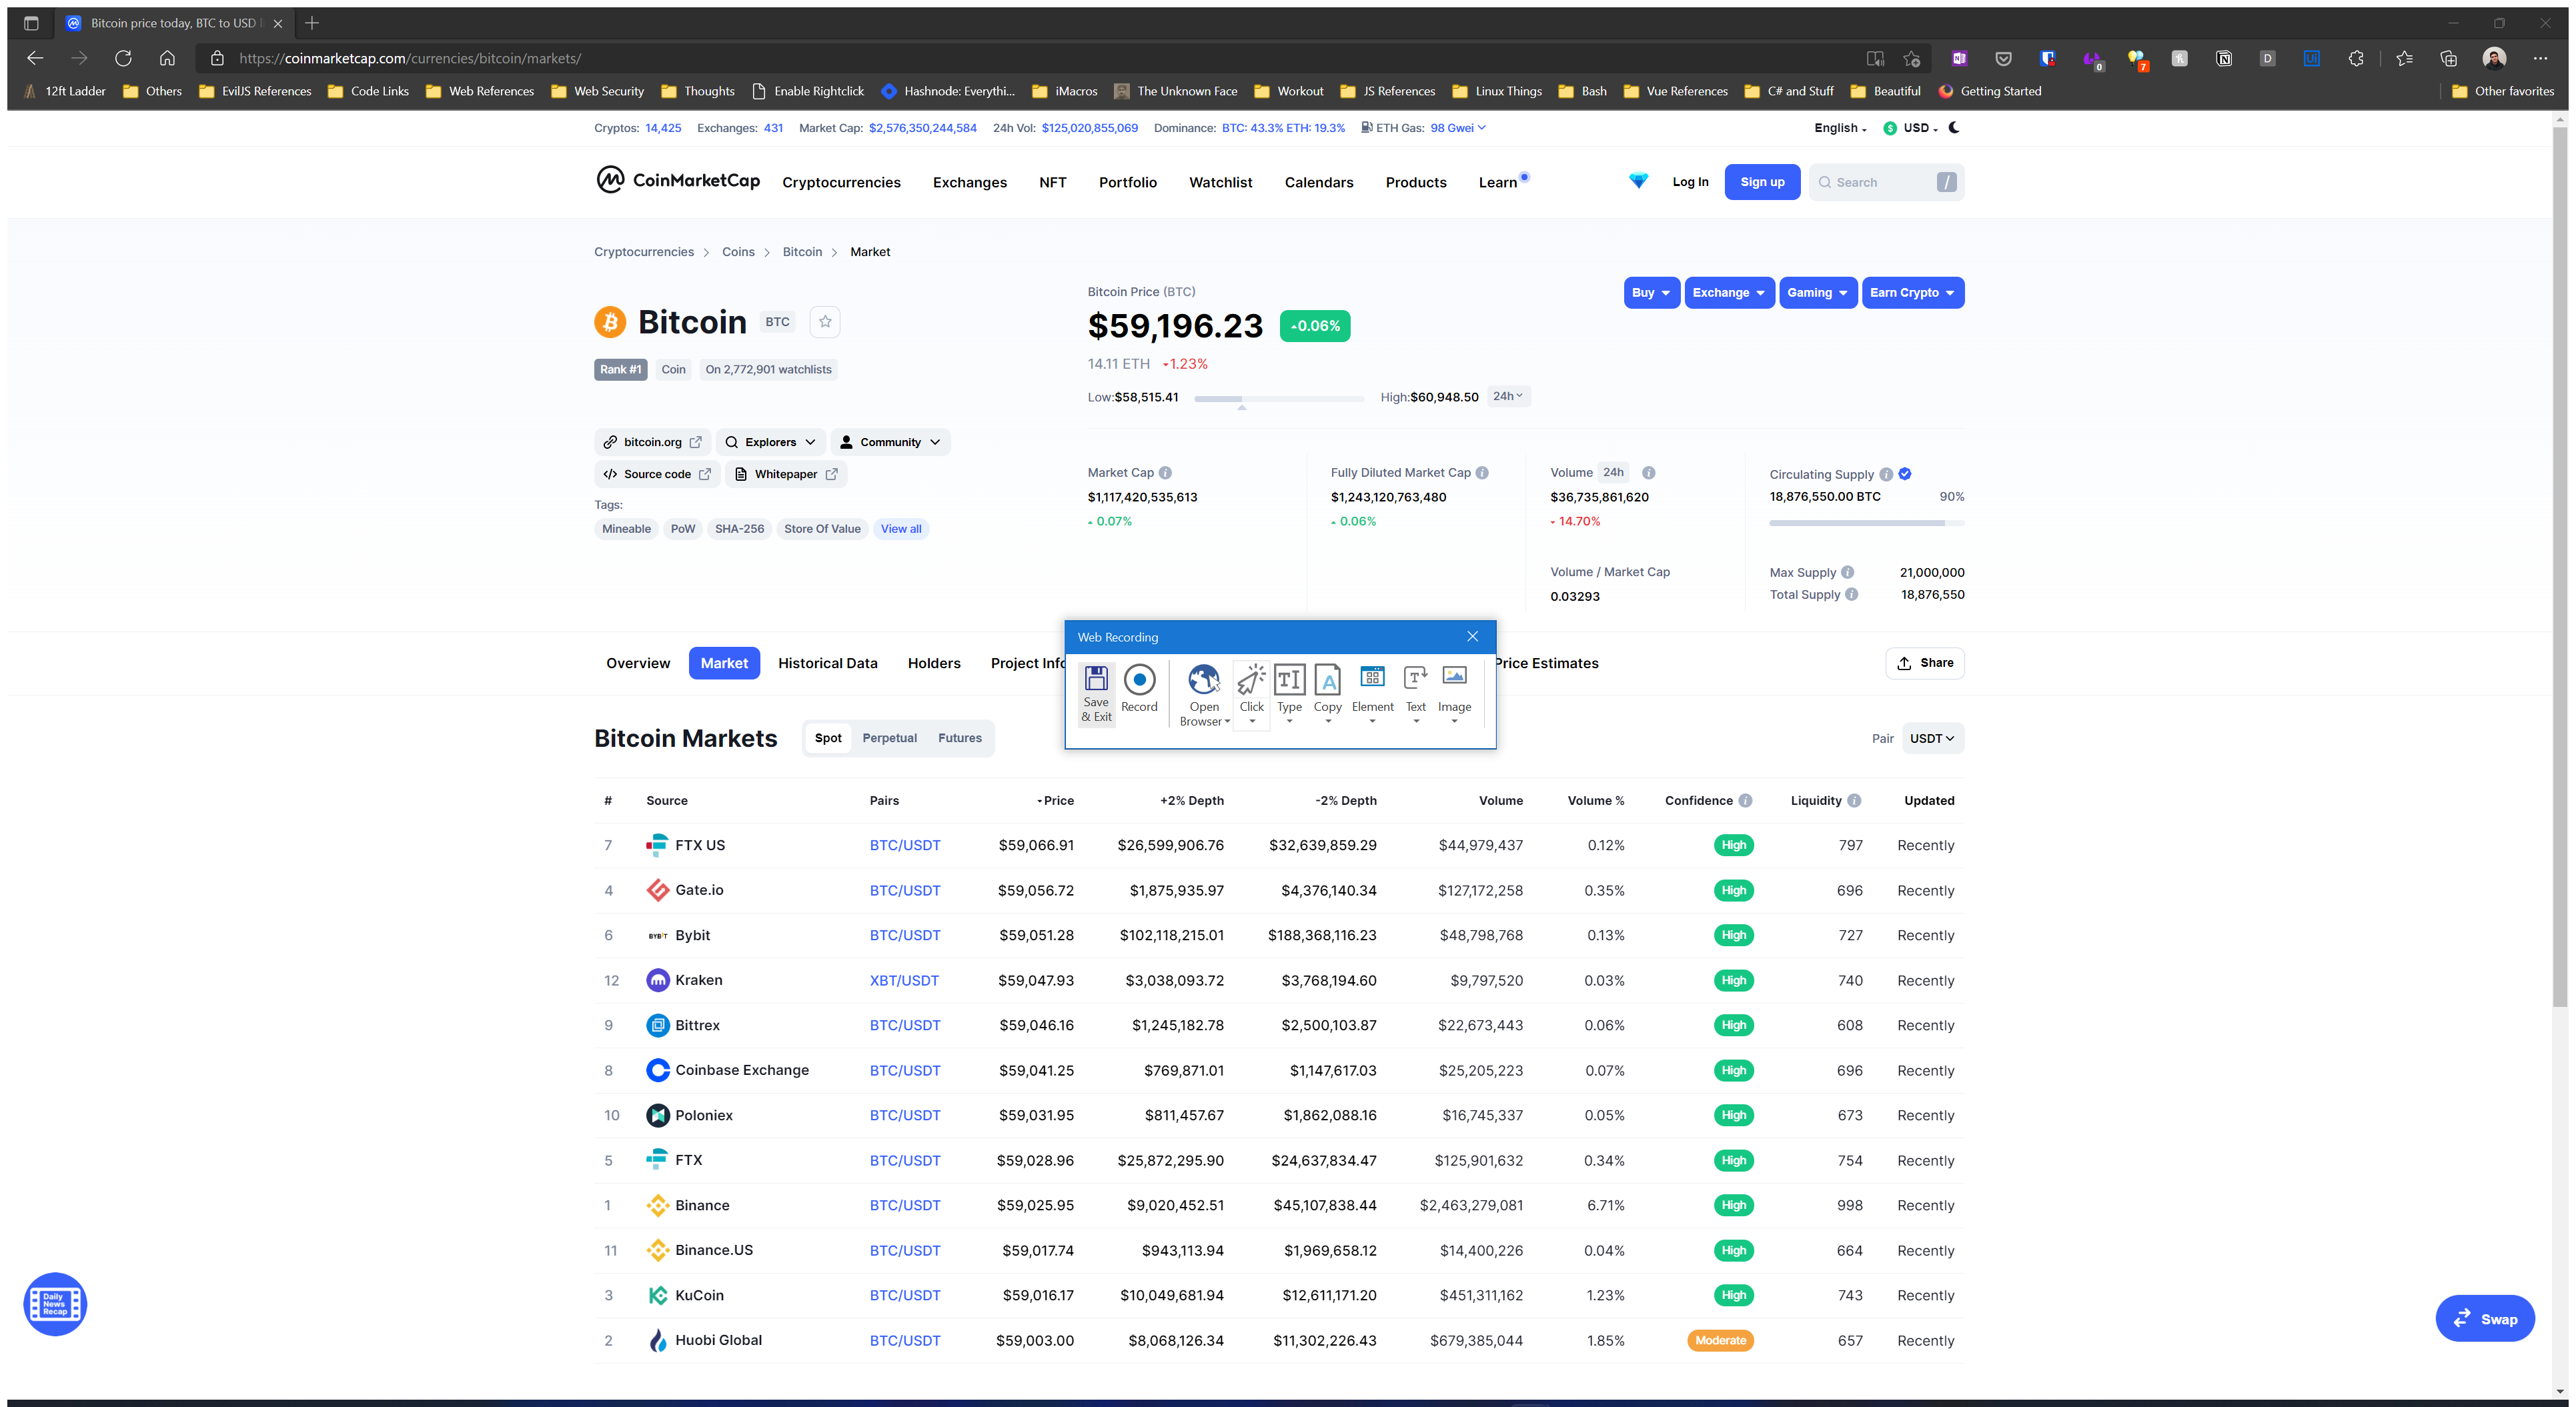
Workflow: ExtractMarketData

Step 1: Attach Browser 'Bitcoinpr Page' in window '* price today, * to * live, marketcap and chart | CoinMarketCap' (msedge.exe)

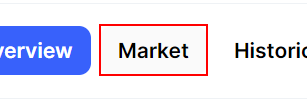
Step 2 [then]: click on the link 'Market'

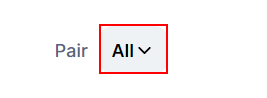
Step 3: click on the element 'All'

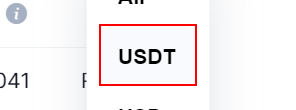
Step 4: click on the button

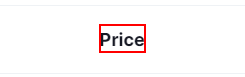
Step 5: click on the paragraph 'Price'

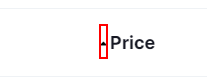
Step 6: find the element

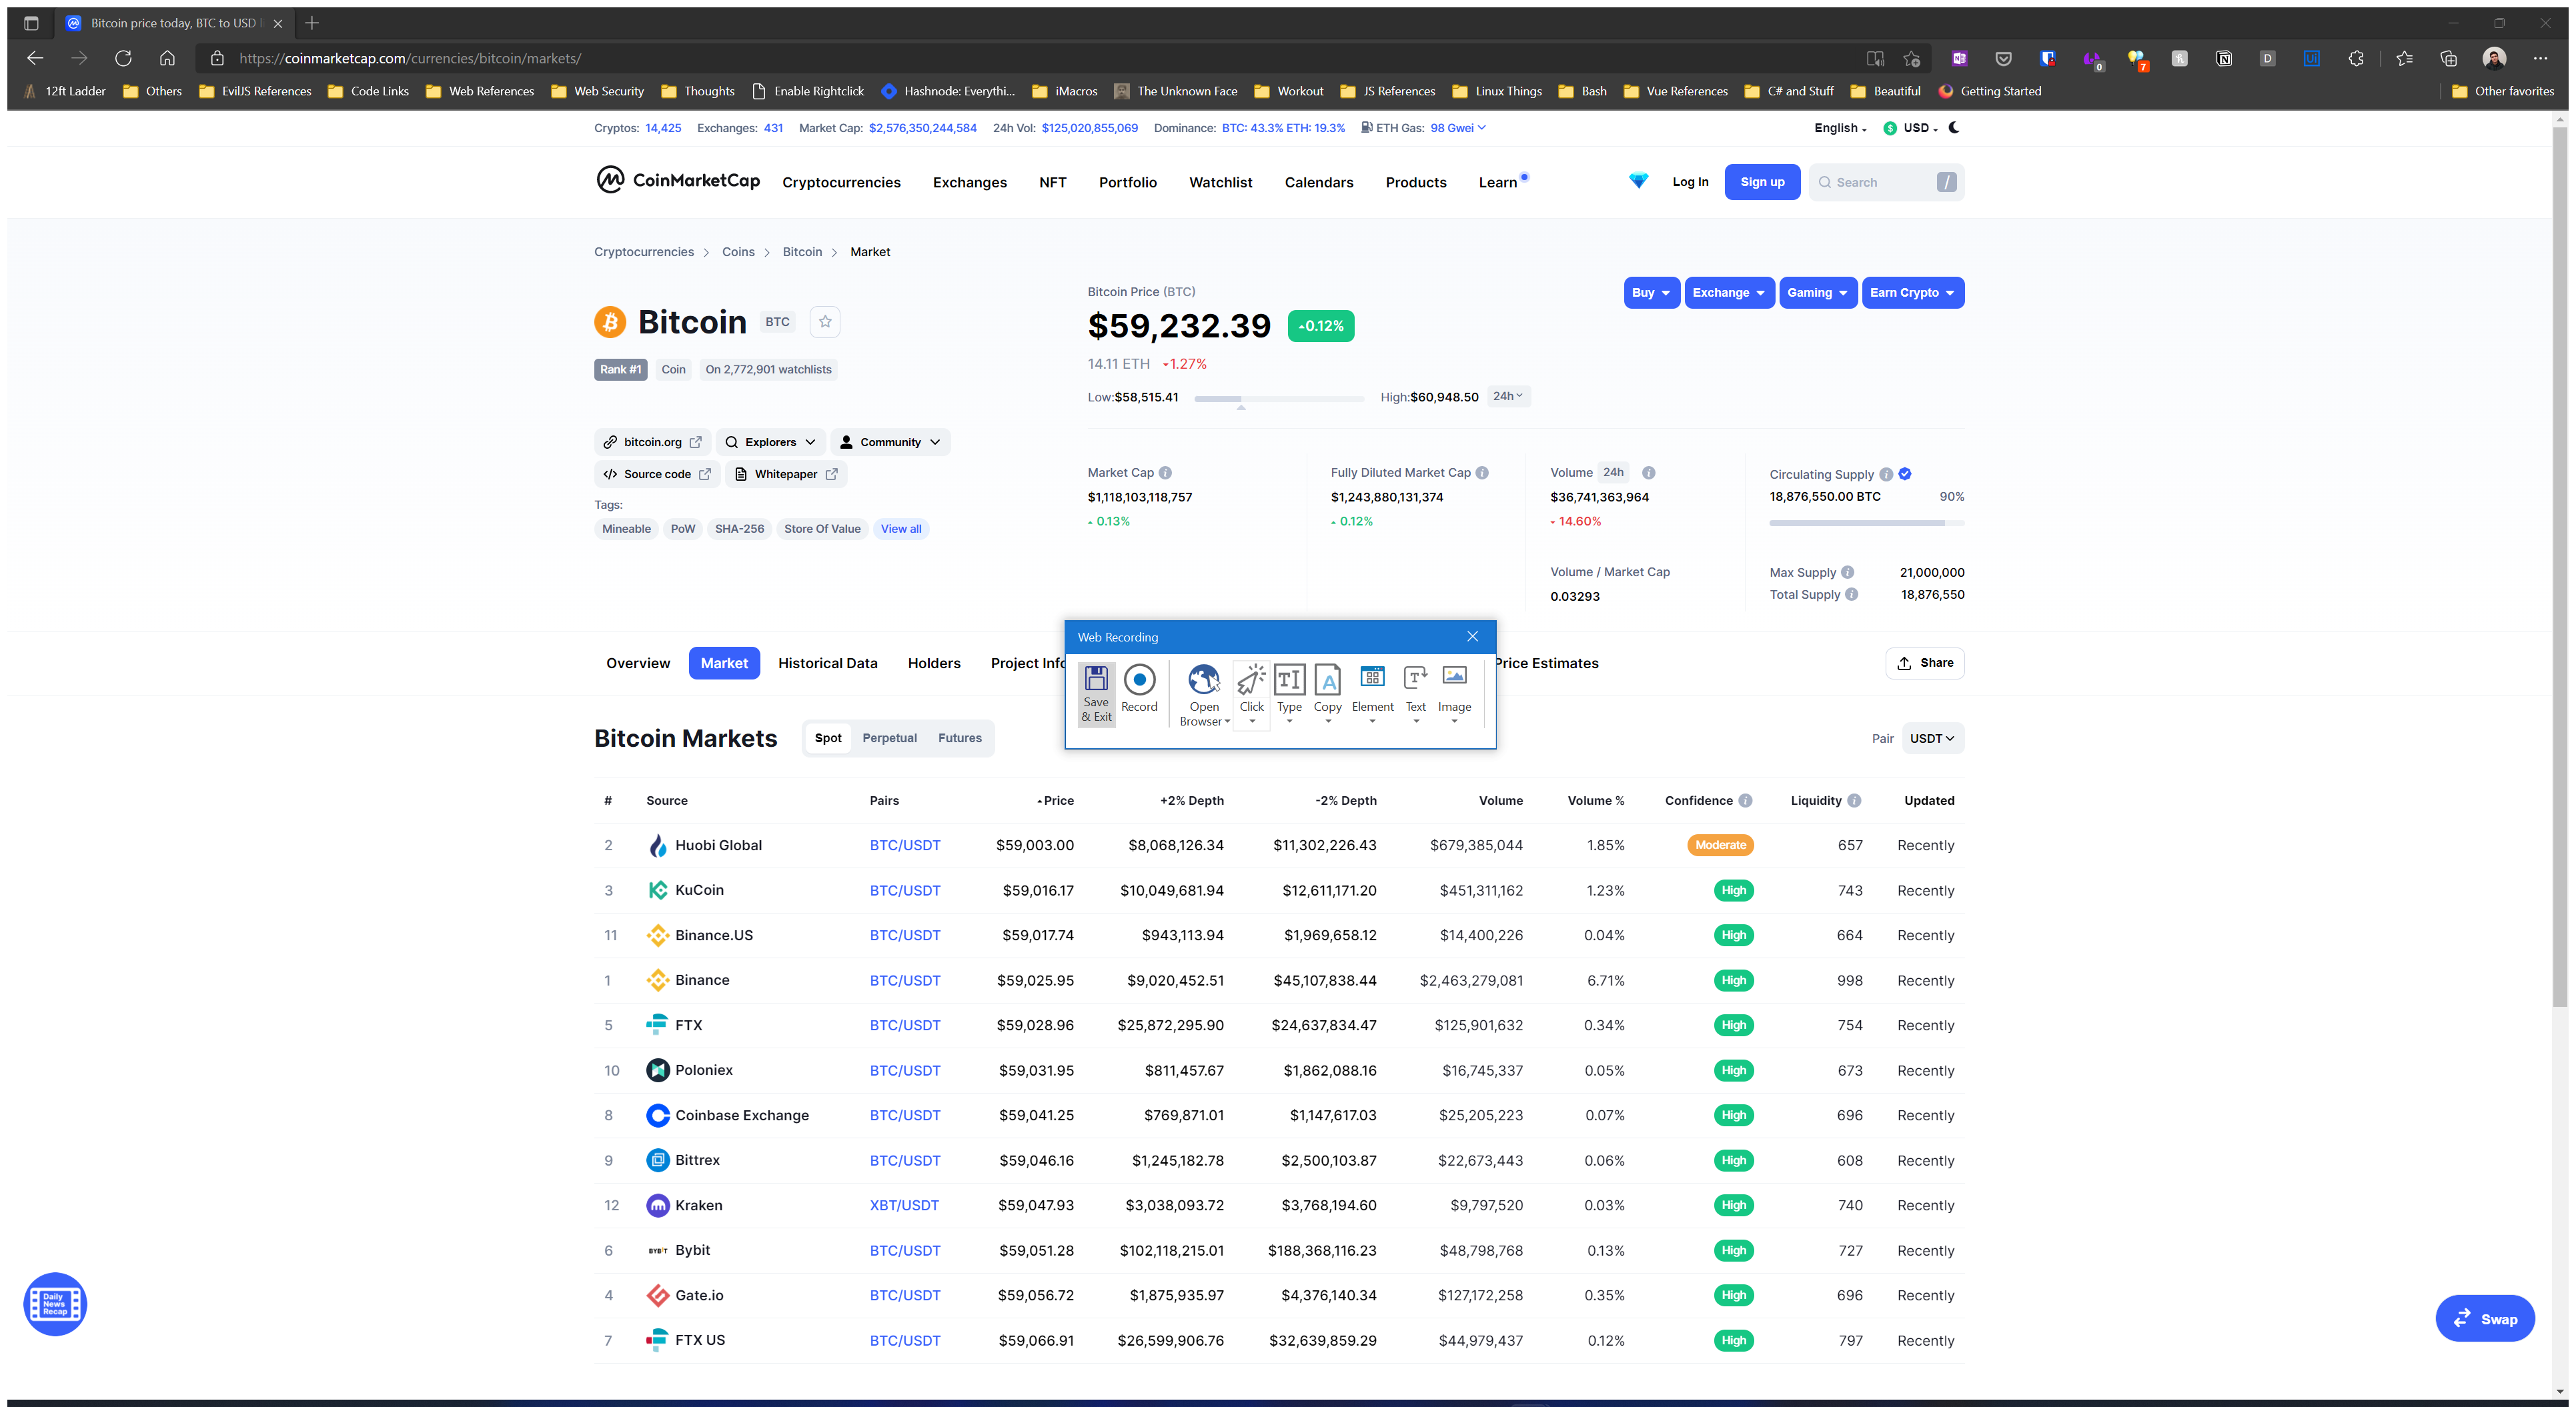
Step 7 [then]: Click Price in window '* price today, * to * live, marketcap and chart | CoinMarketCap' (msedge.exe)

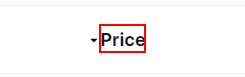
Step 8 [then]: click on the paragraph 'Price'

Step 9 [then]: Click Price in window '* price today, * to * live, marketcap and chart | CoinMarketCap' (msedge.exe) (same screen as step 7)

Step 10 [then]: click on the paragraph 'Price' (same screen as step 8)